2-way image classification set "data" from GitHub (marcelln2/VolcanoFinder); label vocabulary: not volcanoes, volcanoes.

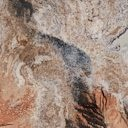
Label: not volcanoes

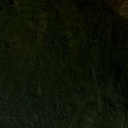
Label: volcanoes

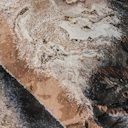
Label: not volcanoes

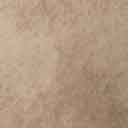
Label: not volcanoes

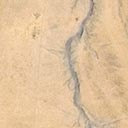
Label: volcanoes

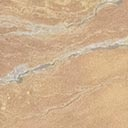
Label: volcanoes
